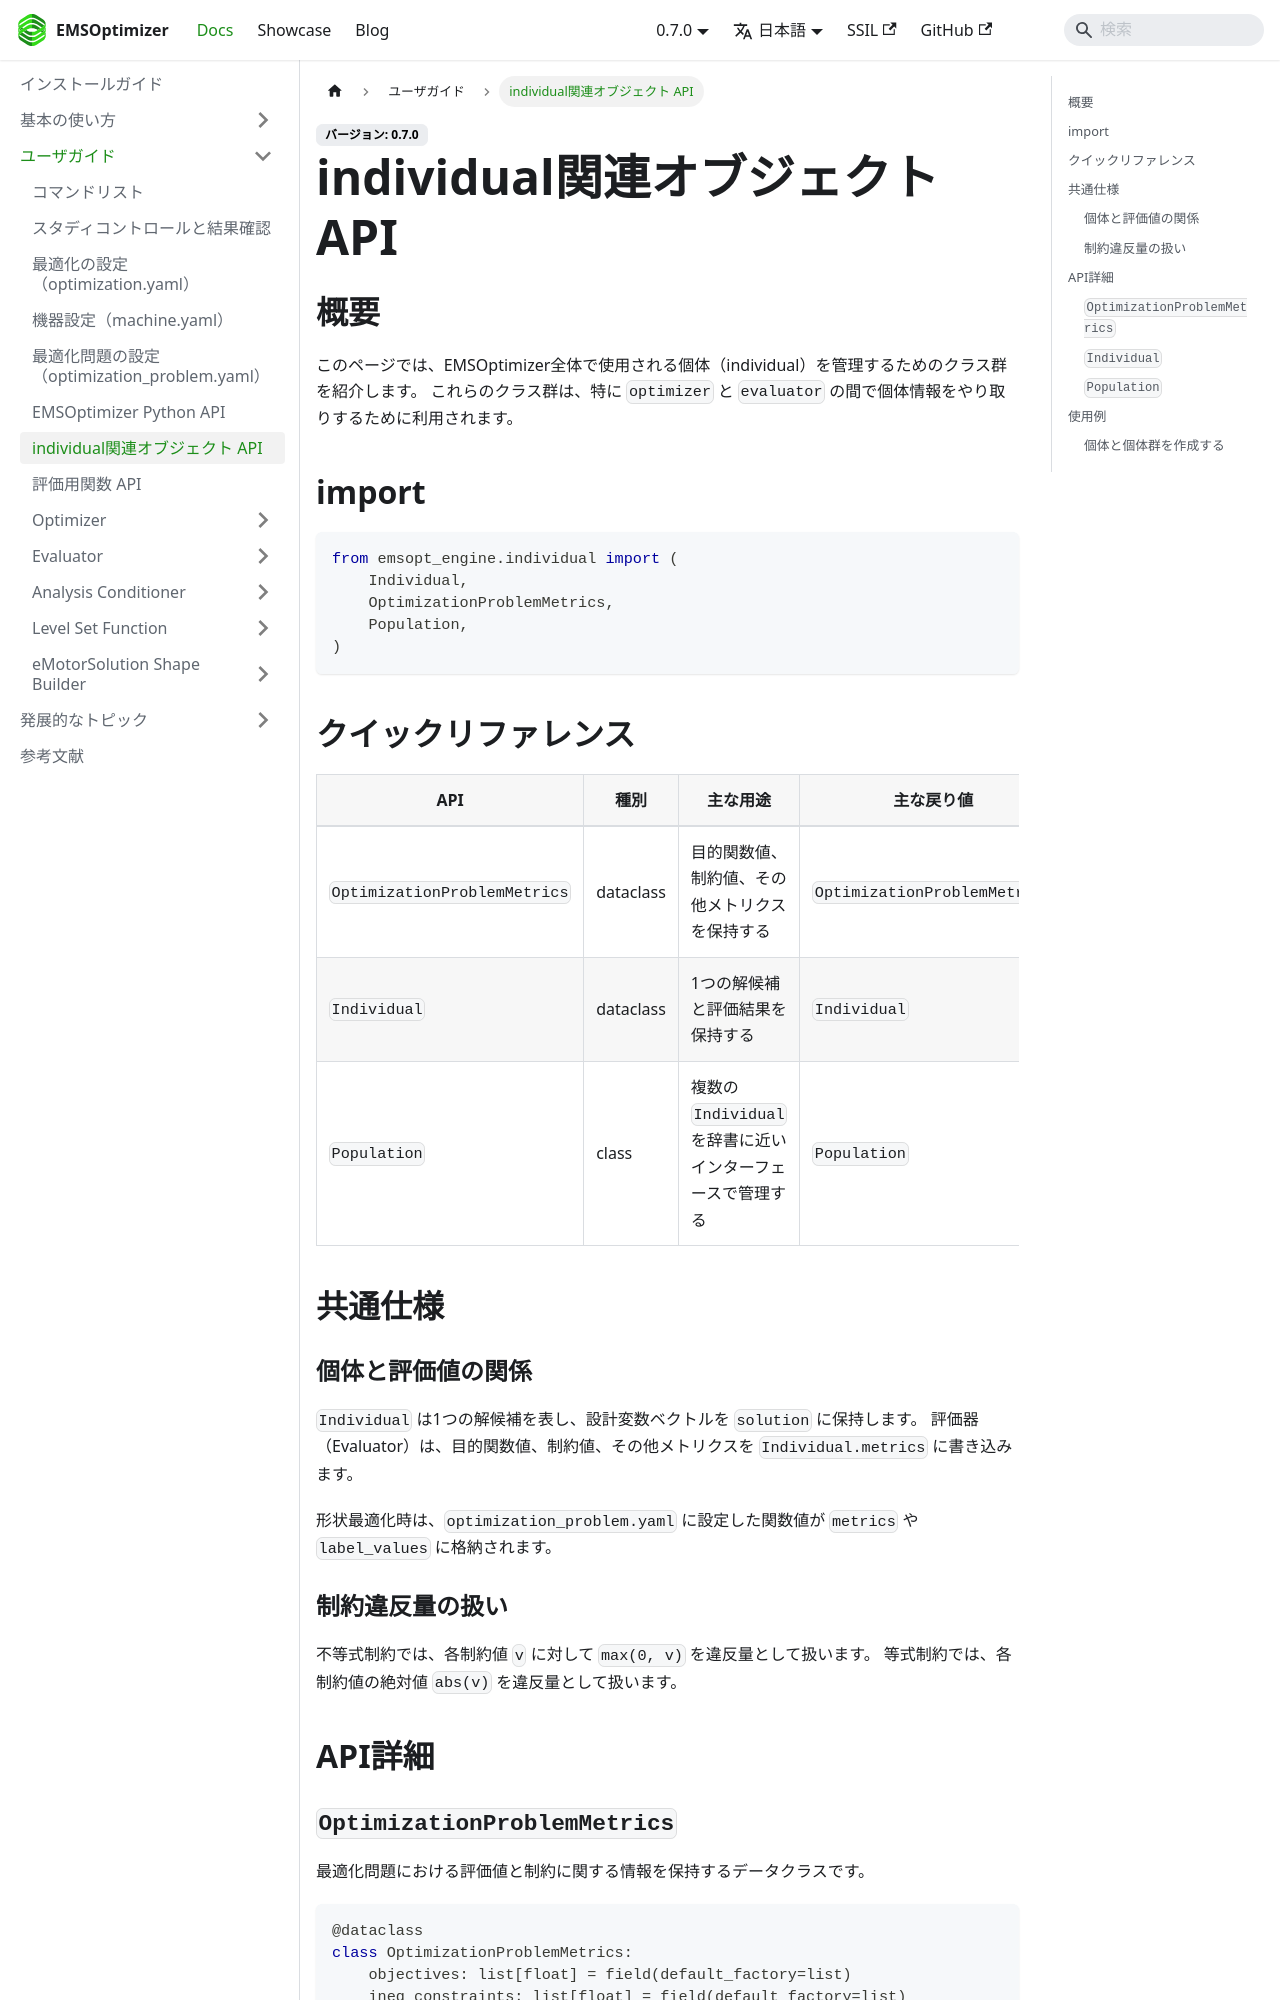

repository: EMSolution-SSIL/EMSOptimizerDoc · page: docs/docs/guides/individual/index.html · generator: docusaurus

---
sidebar_position: 6
---

# individual関連オブジェクト API

## 概要

このページでは、EMSOptimizer全体で使用される個体（individual）を管理するためのクラス群を紹介します。
これらのクラス群は、特に `optimizer` と `evaluator` の間で個体情報をやり取りするために利用されます。

## import

```python
from emsopt_engine.individual import (
    Individual,
    OptimizationProblemMetrics,
    Population,
)
```

## クイックリファレンス

| API | 種別 | 主な用途 | 主な戻り値 |
|---|---|---|---|
| `OptimizationProblemMetrics` | dataclass | 目的関数値、制約値、その他メトリクスを保持する | `OptimizationProblemMetrics` |
| `Individual` | dataclass | 1つの解候補と評価結果を保持する | `Individual` |
| `Population` | class | 複数の `Individual` を辞書に近いインターフェースで管理する | `Population` |

## 共通仕様

### 個体と評価値の関係

`Individual` は1つの解候補を表し、設計変数ベクトルを `solution` に保持します。
評価器（Evaluator）は、目的関数値、制約値、その他メトリクスを `Individual.metrics` に書き込みます。

形状最適化時は、`optimization_problem.yaml` に設定した関数値が `metrics` や `label_values` に格納されます。

### 制約違反量の扱い

不等式制約では、各制約値 `v` に対して `max(0, v)` を違反量として扱います。
等式制約では、各制約値の絶対値 `abs(v)` を違反量として扱います。

## API詳細

### `OptimizationProblemMetrics`

最適化問題における評価値と制約に関する情報を保持するデータクラスです。

```python
@dataclass
class OptimizationProblemMetrics:
    objectives: list[float] = field(default_factory=list)
    ineq_constraints: list[float] = field(default_factory=list)
    eq_constraints: list[float] = field(default_factory=list)
    other_metrics: list[float] = field(default_factory=list)
    _fitness: float | None = None
```
